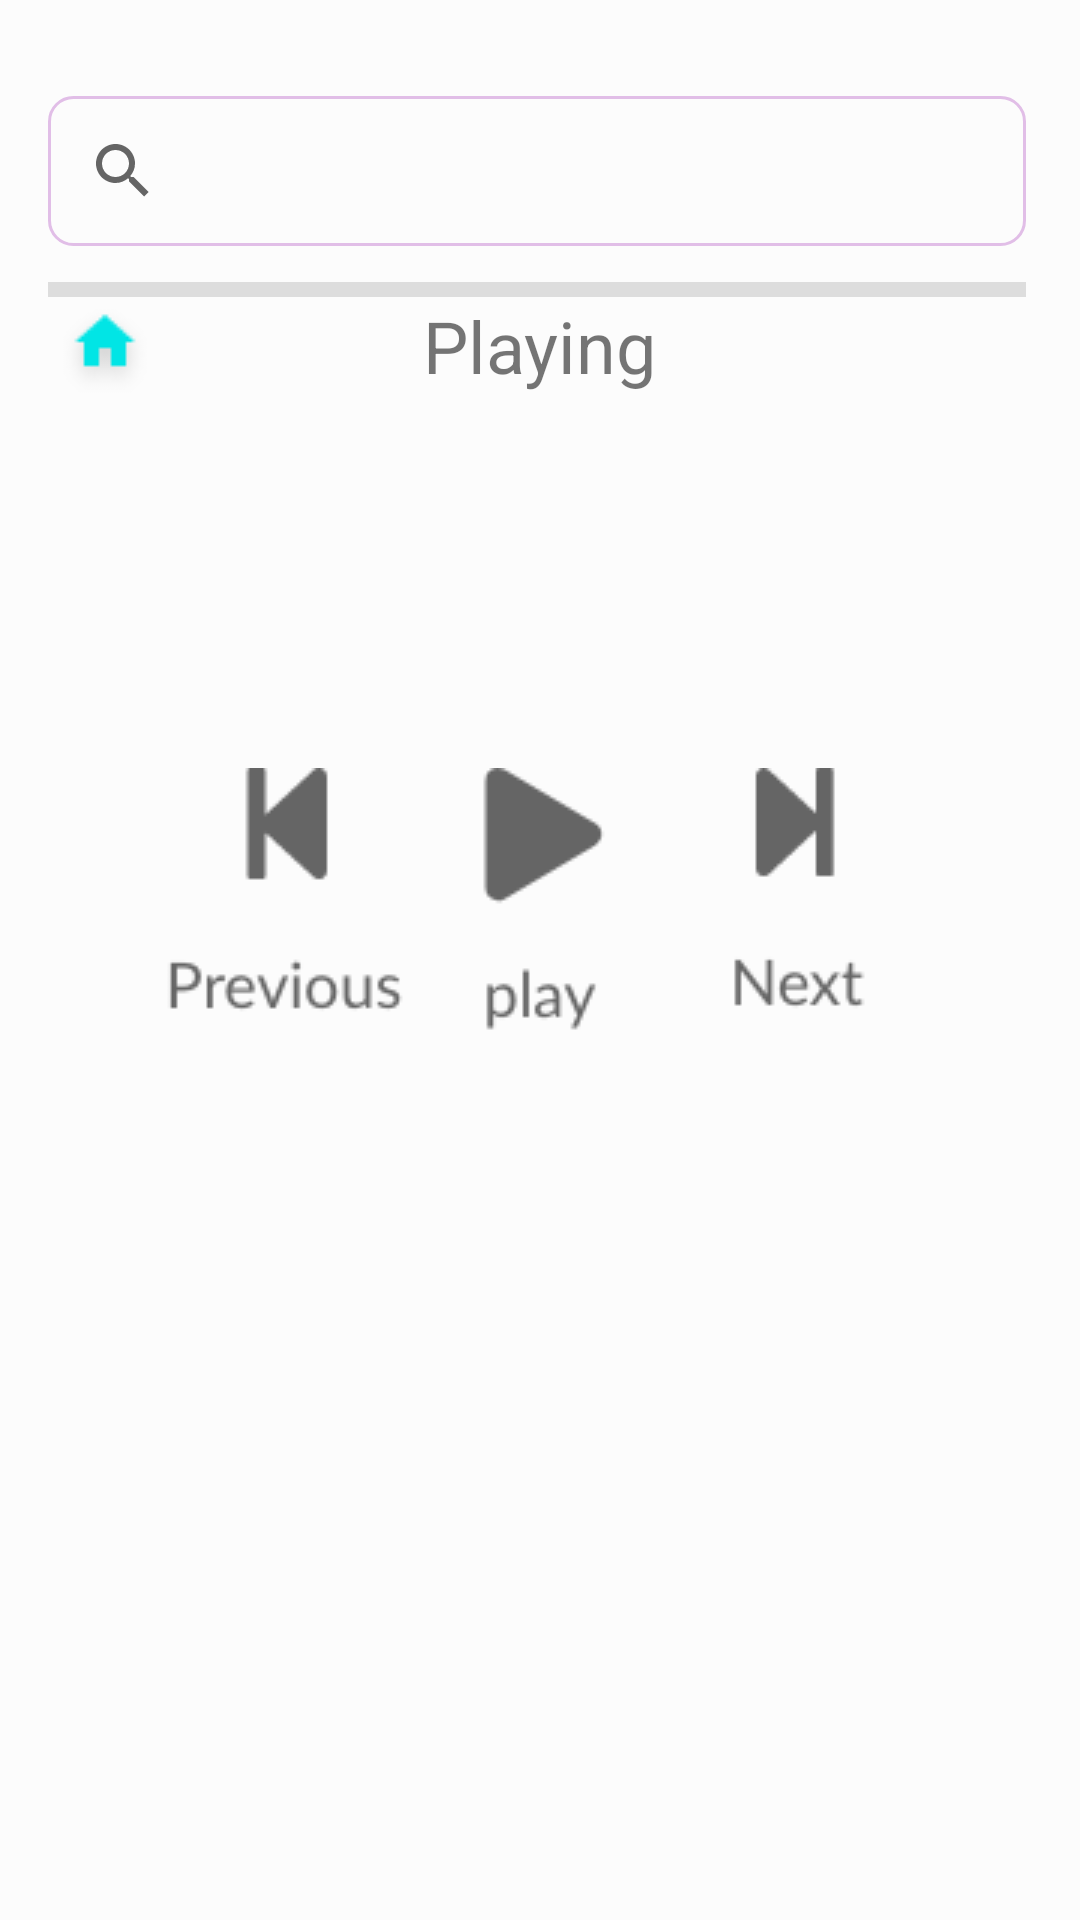

Reconstruct the res/layout file that produces this screen, plus the resources it refers to.
<!-- AndroidManifest.xml: application theme AppTheme -->
<!-- res/layout/activity_play.xml -->
<?xml version="1.0" encoding="utf-8"?>
<FrameLayout xmlns:android="http://schemas.android.com/apk/res/android"
    xmlns:app="http://schemas.android.com/apk/res-auto"
    xmlns:tools="http://schemas.android.com/tools"
    android:layout_width="match_parent"
    android:layout_height="wrap_content"
    android:background="#40FFFFFF"
    tools:context=".MainActivity">

    <ImageView
        android:layout_width="wrap_content"
        android:layout_height="wrap_content"
        android:alpha="0.4"
        android:scaleType="centerCrop"
        android:src="@drawable/sakura" />

    <RelativeLayout
        android:layout_width="match_parent"
        android:layout_height="match_parent"
        android:orientation="horizontal">

        <SearchView
            android:id="@+id/search_bar"
            android:layout_width="match_parent"
            android:layout_height="wrap_content"
            android:layout_marginLeft="16dp"
            android:layout_marginTop="32dp"
            android:layout_marginRight="18dp"
            android:background="@drawable/rounded_corner">

        </SearchView>

        <View
            android:id="@+id/divider"
            android:layout_width="match_parent"
            android:layout_height="5dp"
            android:layout_below="@id/search_bar"
            android:layout_marginLeft="16dp"
            android:layout_marginTop="12dp"
            android:layout_marginRight="18dp"
            android:background="?android:attr/listDivider" />

        <RelativeLayout
            android:id="@+id/searchbar_RelativeLayout"
            android:layout_width="match_parent"
            android:layout_height="wrap_content"
            android:layout_below="@id/divider">

            <ImageView
                android:id="@+id/home_imageView"
                android:layout_width="wrap_content"
                android:layout_height="wrap_content"
                android:layout_marginLeft="16dp"
                app:srcCompat="@drawable/home">

            </ImageView>

            <TextView
                android:layout_width="wrap_content"
                android:layout_height="wrap_content"
                android:layout_centerHorizontal="true"
                android:text="@string/Playing_Title"
                android:textSize="24sp">

            </TextView>

        </RelativeLayout>

        <ImageView
            android:id="@+id/playing_song_imageView"
            android:layout_width="match_parent"
            android:layout_height="130dp"
            android:layout_below="@+id/searchbar_RelativeLayout"
            android:layout_marginLeft="16dp"
            android:layout_marginTop="12dp"
            android:layout_marginRight="16dp"
            android:scaleType="centerCrop"
            app:srcCompat="@drawable/bleeding_love_leona_lewis" />

        <ImageButton
            android:id="@+id/stepBackButton"
            android:layout_width="wrap_content"
            android:layout_height="wrap_content"
            android:layout_alignTop="@+id/playing_song_imageView"
            android:layout_alignParentLeft="true"
            android:layout_marginTop="110dp"
            android:background="@android:color/transparent"
            app:srcCompat="@drawable/step_backward" />

        <ImageButton
            android:id="@+id/playButton"
            android:layout_width="wrap_content"
            android:layout_height="wrap_content"
            android:layout_alignTop="@+id/playing_song_imageView"
            android:layout_centerHorizontal="true"
            android:layout_marginTop="110dp"
            android:background="@android:color/transparent"
            android:onClick="giveToastPlaying"
            app:srcCompat="@drawable/play_button" />

        <ImageButton
            android:id="@+id/stepForwardButton"
            android:layout_width="wrap_content"
            android:layout_height="wrap_content"
            android:layout_alignTop="@+id/playing_song_imageView"
            android:layout_alignParentRight="true"
            android:layout_marginTop="110dp"
            android:background="@android:color/transparent"
            app:srcCompat="@drawable/step_forward" />

        <ListView
            android:id="@+id/playing_list_view"
            android:layout_width="match_parent"
            android:layout_height="wrap_content"
            android:layout_below="@id/stepBackButton"
            android:layout_marginLeft="16dp"
            android:layout_marginRight="16dp">

        </ListView>

    </RelativeLayout>

</FrameLayout>
<!-- resources referenced by this layout -->
<resources>
  <!-- drawable home: png bitmap (drawable, 823 bytes) -->
  <!-- drawable play_button: png bitmap (drawable, 1996 bytes) -->
  <!-- drawable rounded_corner (drawable) -->
  <?xml version="1.0" encoding="utf-8"?>
  <shape xmlns:android="http://schemas.android.com/apk/res/android" >
      <stroke
          android:width="1dp"
          android:color="@color/colorPrimary" />
      <solid android:color="#00000000" />
      <padding
          android:left="1dp"
          android:right="1dp"
          android:bottom="1dp"
          android:top="1dp" />
      <corners android:radius="8dp" />
  </shape>
  <!-- drawable step_backward: png bitmap (drawable, 2179 bytes) -->
  <!-- drawable step_forward: png bitmap (drawable, 1737 bytes) -->
  <string name="Playing_Title">Playing</string>
  <style name="AppTheme" parent="Theme.AppCompat.Light.DarkActionBar">
          
          <item name="colorPrimary">@color/colorPrimary</item>
          <item name="colorPrimaryDark">@color/colorPrimaryDark</item>
          <item name="colorAccent">@color/colorAccent</item>
      </style>
  <color name="colorPrimary">#E1BEE7</color>
  <color name="colorPrimaryDark">#757575</color>
  <color name="colorAccent">#03DAC5</color>
</resources>
